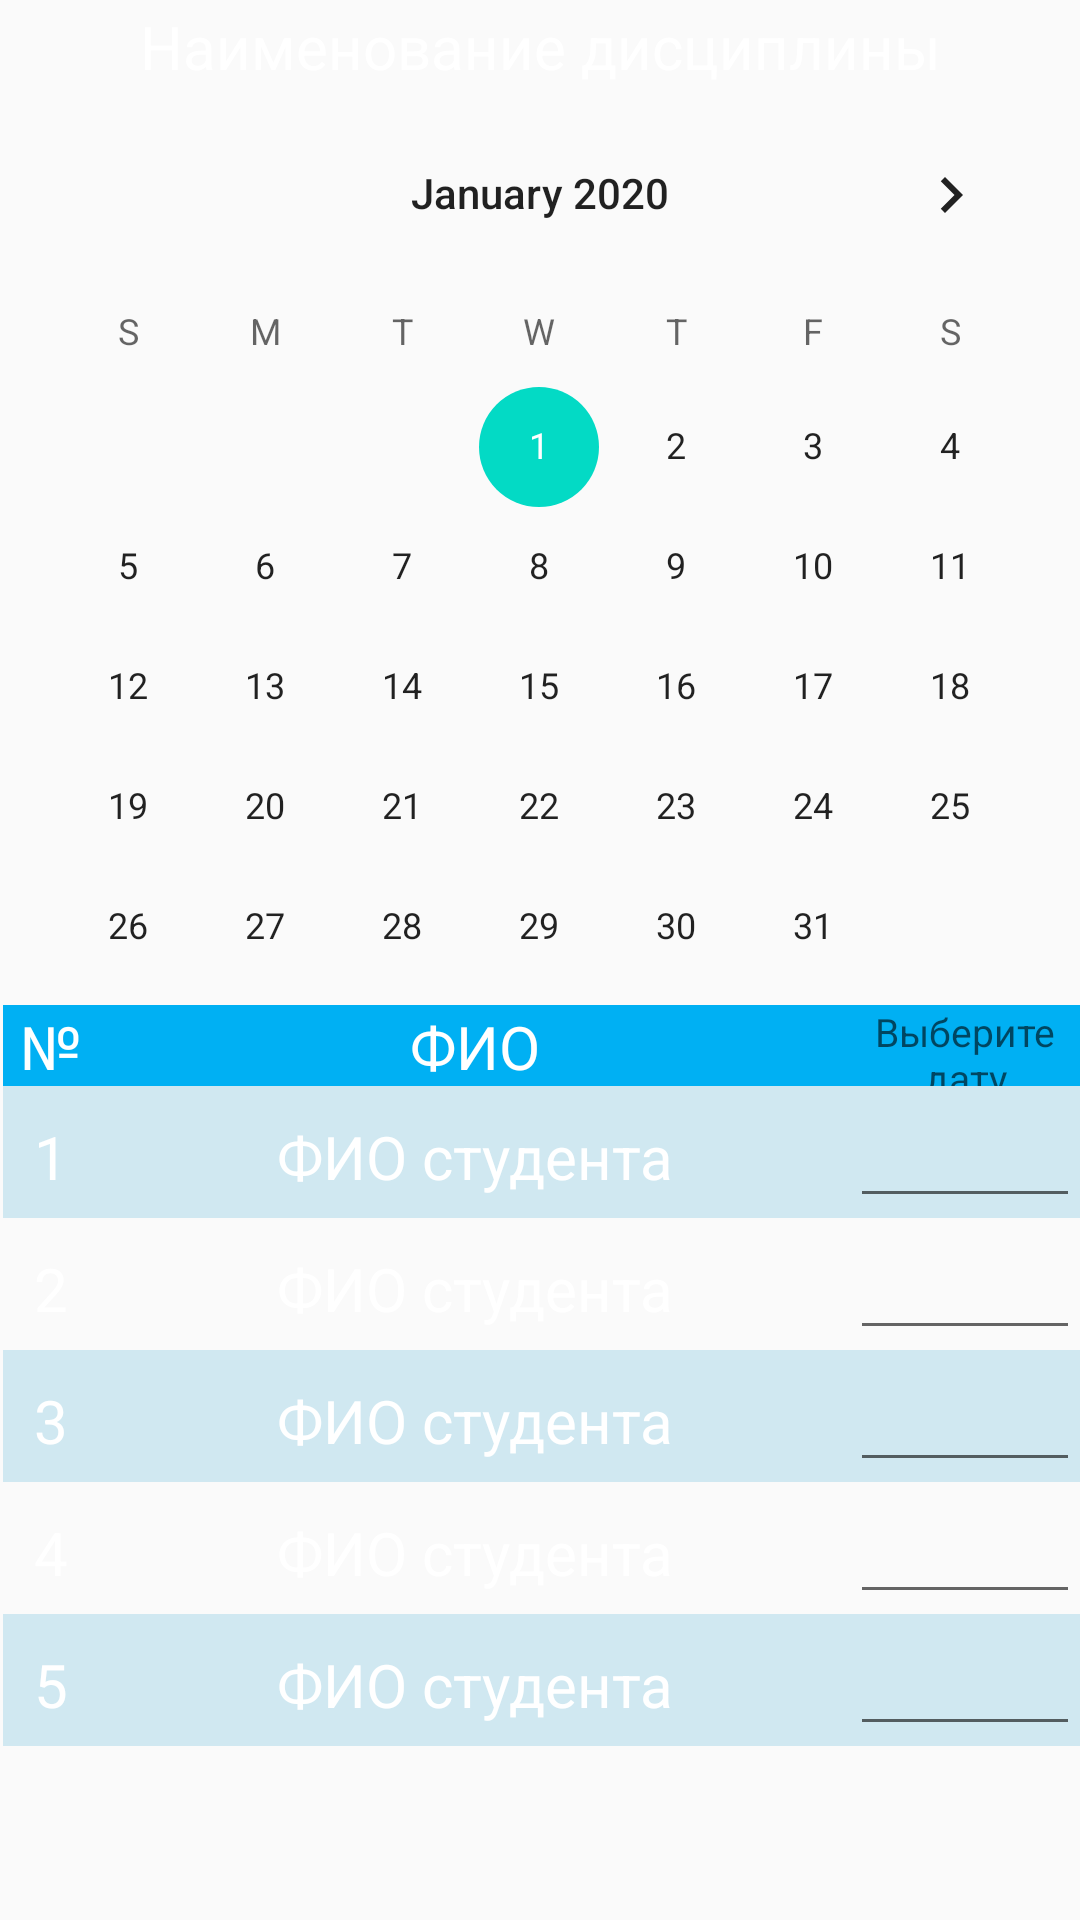

Here is an Android app screen rendered from its layout file. Give the layout XML and the strings, colors and styles it references.
<!-- AndroidManifest.xml: application theme AppTheme -->
<!-- res/layout/fragment_attendance.xml -->
<?xml version="1.0" encoding="utf-8"?>
<RelativeLayout xmlns:android="http://schemas.android.com/apk/res/android"
    xmlns:tools="http://schemas.android.com/tools"
    android:layout_width="match_parent"
    android:layout_height="match_parent"
    android:theme="@style/textStyle"
    tools:context=".Attendance">

    

    <TextView
        android:id="@+id/textView12"
        android:layout_width="match_parent"
        android:layout_height="wrap_content"
        android:layout_alignParentTop="true"
        android:layout_marginTop="2dp"
        android:text="@string/subject_name" />

    <CalendarView
        android:id="@+id/calendarView2"
        android:layout_width="match_parent"
        android:layout_height="302dp"
        android:layout_below="@+id/textView12"
        android:layout_marginTop="2dp"
        android:animateLayoutChanges="true"
        android:animationCache="true"
        android:fadeScrollbars="false"
        android:filterTouchesWhenObscured="false"
        android:fitsSystemWindows="false"
        android:minDate="01/01/2020"
        android:scrollbarDefaultDelayBeforeFade="200"
        android:shownWeekCount="4" />

    <ScrollView
        android:layout_width="match_parent"
        android:layout_height="match_parent"
        android:layout_below="@+id/calendarView2"
        android:layout_alignParentBottom="true"
        android:layout_marginTop="0dp"
        android:layout_marginBottom="0dp">

        <LinearLayout
            android:layout_width="match_parent"
            android:layout_height="match_parent"
            android:orientation="vertical">

            <TableLayout
                android:layout_width="match_parent"
                android:layout_height="match_parent"
                android:layout_marginStart="1dp"
                android:layout_marginTop="2dp"
                android:layout_marginEnd="0dp"
                android:layout_marginBottom="0dp">

                <TableRow
                    android:layout_width="match_parent"
                    android:layout_height="match_parent"
                    android:background="#00B0F3">

                    <TextView
                        android:id="@+id/textView21"
                        android:layout_width="wrap_content"
                        android:layout_height="wrap_content"
                        android:layout_weight="0.1"
                        android:text="@string/N" />

                    <TextView
                        android:id="@+id/textView22"
                        android:layout_width="wrap_content"
                        android:layout_height="wrap_content"
                        android:layout_weight="1"
                        android:text="@string/FIO" />

                    <TextView
                        android:id="@+id/editTextDate"
                        android:layout_width="wrap_content"
                        android:layout_height="match_parent"
                        android:ems="5"
                        android:gravity="center"
                        android:hint="@string/dateChange"
                        android:textSize="13dp" />

                </TableRow>

                <TableRow
                    android:layout_width="match_parent"
                    android:layout_height="match_parent"
                    android:background="#D0E8F1">

                    <TextView
                        android:id="@+id/textView7"
                        android:layout_width="wrap_content"
                        android:layout_height="wrap_content"
                        android:layout_weight="0.1"
                        android:text="1" />

                    <TextView
                        android:id="@+id/textView13"
                        android:layout_width="wrap_content"
                        android:layout_height="wrap_content"
                        android:layout_weight="1"
                        android:text="@string/studentName" />

                    <EditText
                        android:id="@+id/editTextNumber"
                        android:layout_width="wrap_content"
                        android:layout_height="wrap_content"
                        android:ems="1"
                        android:inputType="number" />

                </TableRow>

                <TableRow
                    android:layout_width="match_parent"
                    android:layout_height="match_parent">

                    <TextView
                        android:id="@+id/textView8"
                        android:layout_width="wrap_content"
                        android:layout_height="wrap_content"
                        android:layout_weight="0.1"
                        android:text="2" />

                    <TextView
                        android:id="@+id/textView15"
                        android:layout_width="wrap_content"
                        android:layout_height="wrap_content"
                        android:layout_weight="1"
                        android:text="@string/studentName" />

                    <EditText
                        android:id="@+id/editTextNumber2"
                        android:layout_width="wrap_content"
                        android:layout_height="wrap_content"
                        android:ems="1"
                        android:inputType="number" />

                </TableRow>

                <TableRow
                    android:layout_width="match_parent"
                    android:layout_height="match_parent"
                    android:background="#D0E8F1">

                    <TextView
                        android:id="@+id/textView9"
                        android:layout_width="wrap_content"
                        android:layout_height="wrap_content"
                        android:layout_weight="0.1"
                        android:text="3" />

                    <TextView
                        android:id="@+id/textView17"
                        android:layout_width="wrap_content"
                        android:layout_height="wrap_content"
                        android:layout_weight="1"
                        android:text="@string/studentName" />

                    <EditText
                        android:id="@+id/editTextNumber3"
                        android:layout_width="wrap_content"
                        android:layout_height="wrap_content"
                        android:ems="1"
                        android:inputType="number" />

                </TableRow>

                <TableRow
                    android:layout_width="match_parent"
                    android:layout_height="match_parent">

                    <TextView
                        android:id="@+id/textView11"
                        android:layout_width="wrap_content"
                        android:layout_height="wrap_content"
                        android:layout_weight="0.1"
                        android:text="4" />

                    <TextView
                        android:id="@+id/textView19"
                        android:layout_width="wrap_content"
                        android:layout_height="wrap_content"
                        android:layout_weight="1"
                        android:text="@string/studentName" />

                    <EditText
                        android:id="@+id/editTextNumber4"
                        android:layout_width="wrap_content"
                        android:layout_height="wrap_content"
                        android:ems="1"
                        android:inputType="number" />

                </TableRow>

                <TableRow
                    android:layout_width="match_parent"
                    android:layout_height="match_parent"
                    android:background="#D0E8F1">

                    <TextView
                        android:id="@+id/textView23"
                        android:layout_width="wrap_content"
                        android:layout_height="wrap_content"
                        android:layout_weight="0.1"
                        android:text="5" />

                    <TextView
                        android:id="@+id/textView20"
                        android:layout_width="wrap_content"
                        android:layout_height="wrap_content"
                        android:layout_weight="1"
                        android:text="@string/studentName" />

                    <EditText
                        android:id="@+id/editTextNumber5"
                        android:layout_width="wrap_content"
                        android:layout_height="wrap_content"
                        android:ems="1"
                        android:inputType="number" />

                </TableRow>
            </TableLayout>
        </LinearLayout>
    </ScrollView>

</RelativeLayout>
<!-- resources referenced by this layout -->
<resources>
  <string name="FIO">ФИО</string>
  <string name="N">№</string>
  <string name="dateChange">Выберите дату</string>
  <string name="studentName">ФИО студента</string>
  <string name="subject_name">Наименование дисциплины</string>
  <style name="textStyle" parent="AppTheme">
      <item name="android:textAlignment">center</item>
      <item name="android:textSize">20dp</item>
      <item name="android:textColor">#fff</item>
  </style>
  <style name="AppTheme" parent="Theme.AppCompat.Light.NoActionBar">
          <item name="colorPrimary">@color/colorAccent</item>
          <item name="colorPrimaryDark">@color/bnv_tab_item_foreground</item>
          <item name="colorAccent">@color/colorAccent</item>
      </style>
  <color name="colorAccent">#03DAC5</color>
</resources>
